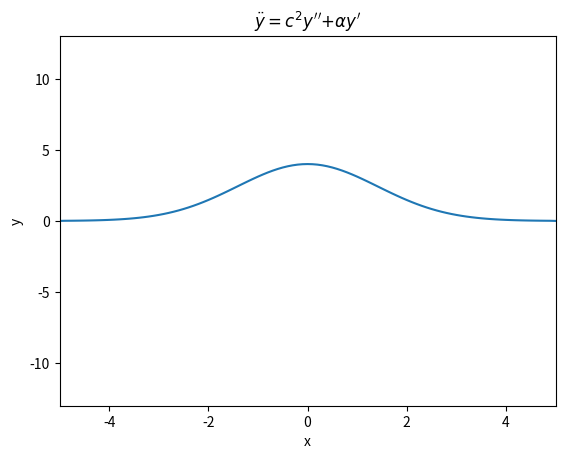

Recreate this plot in Python.
# [redacted]
#Homework 20
#12/4/18

import numpy as np 
import matplotlib.pyplot as plt 
import matplotlib.animation as anim

#set variable and initial conditions
xa = -5
xb = 5
c = 50
T = 25
mu = .01
J = 100
N=5000
dx=(xb-xa)/J
dt=.025*dx/c
dth = dt/2
x = np.linspace(xa,xb,J+1)
alpha = 1000

y = np.zeros(J+1)
yp = np.zeros(J+1)
v = np.zeros(J+1)
vp = np.zeros(J+1)
yten = np.zeros(J+1)
vten = np.zeros(J+1)

A = 4
sigma = 2

y = A*np.exp(-x**2/sigma**2)
v = 0*x

plt.close()

fig, ax = plt.subplots()

#solve the differential
def TimeStep():
    global y
    global v
    yten[1:-1] = y[1:-1] + dth*v[1:-1]
    vten[1:-1] =  v[1:-1] + dth*c**2*((y[2:]-2*y[1:-1] + y[:-2])/dx**2) + dth*alpha*((y[2:]- y[:-2])/dx)

    yp[1:-1] = y[1:-1] + dt*vten[1:-1]
    vp[1:-1] = v[1:-1] + dt*c**2*((yten[2:]-2*yten[1:-1] + yten[:-2])/dx**2) + dt*alpha*((yten[2:]- yten[:-2])/dx)
    y = np.copy(yp)
    v = np.copy(vp)
    return y

#plot and animate the function
plt.close()
fig, ax = plt.subplots()
ax.set_xlim([xa,xb])
ax.set_ylim([-13,13])
line, = ax.plot(x, y)

def animate(n):
    line.set_ydata(TimeStep())
    return line,
ani = anim.FuncAnimation(fig, animate, frames=None, interval = 2, blit=True)
plt.title(r"""$\"{y} = c^2 y' ' $$+ \alpha y' $""")
plt.xlabel('x')
plt.ylabel('y')
plt.show()